Dataset: data (GitHub, GulagWinner01/Cacao_Classifier_Streamlit). Classes: danada, madura, verde.

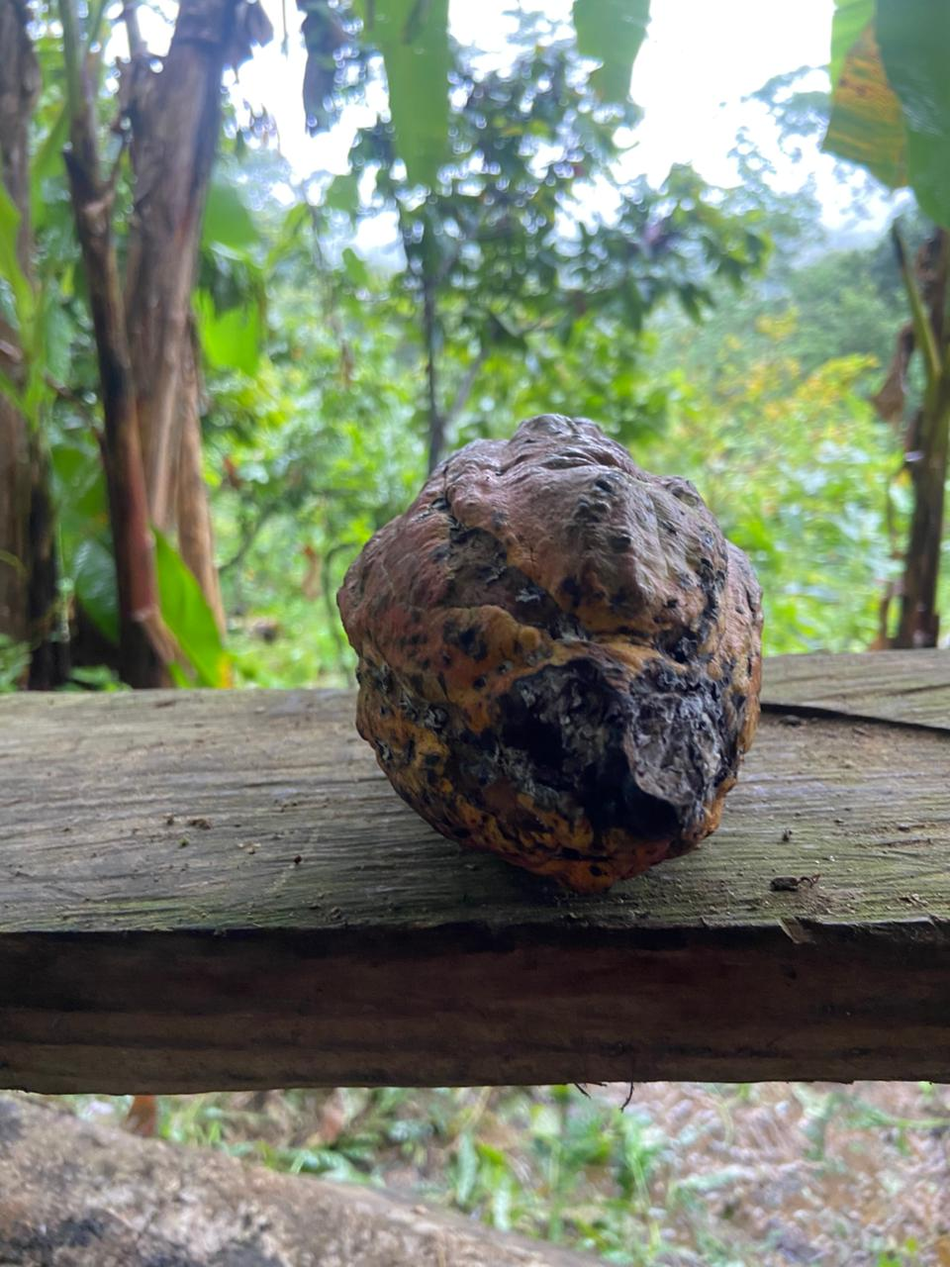
Label: danada

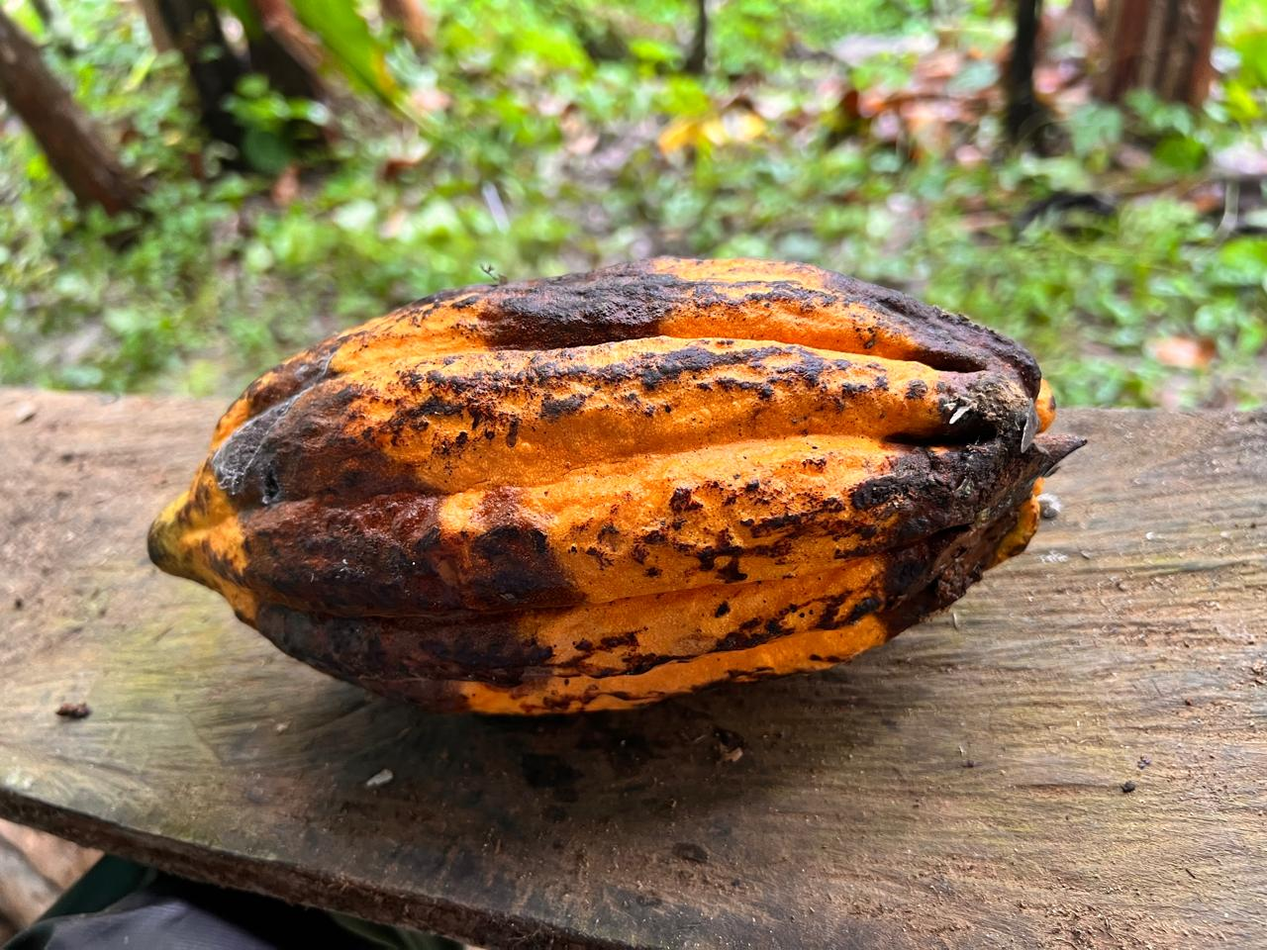
Label: danada

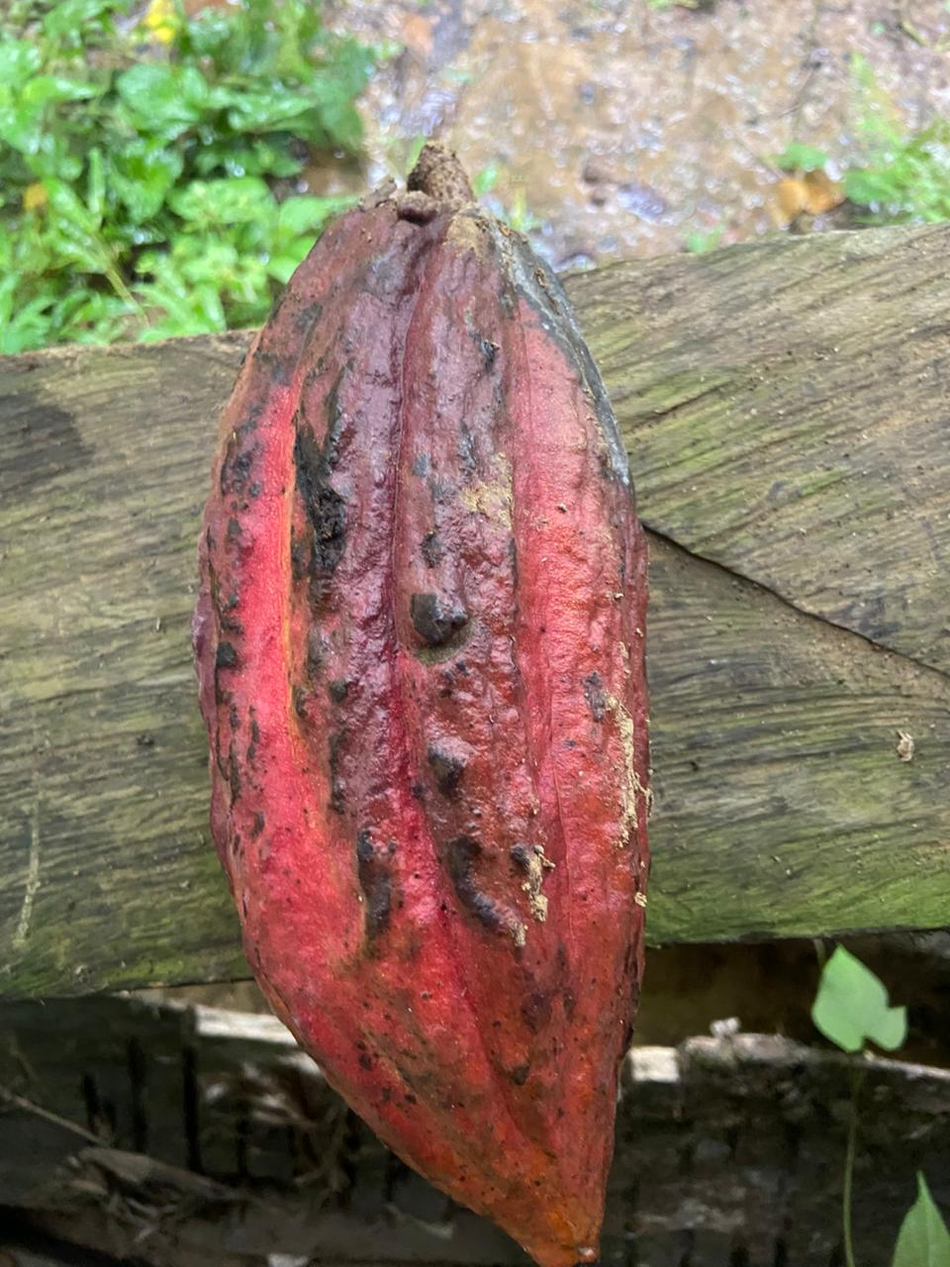
Label: madura

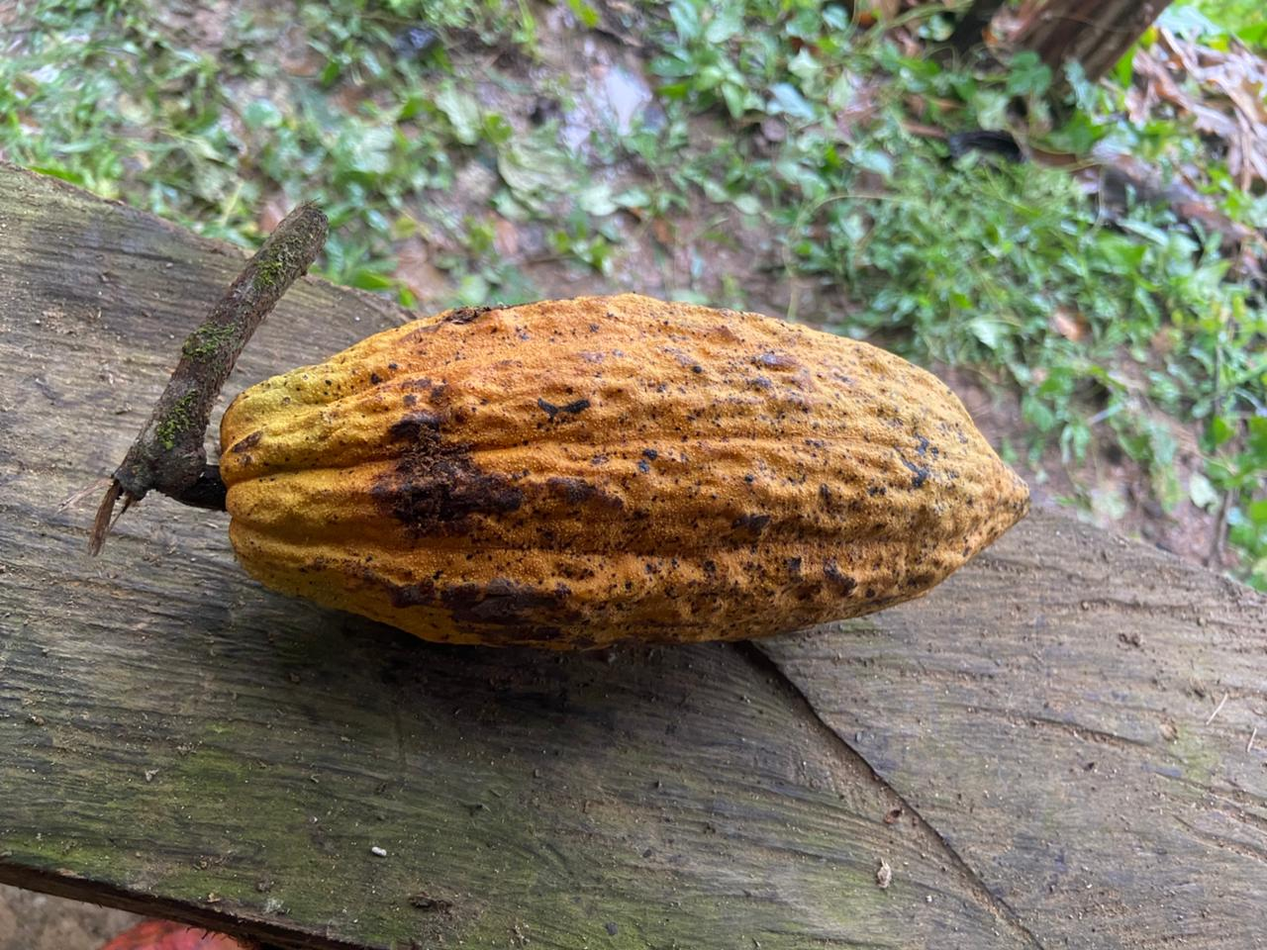
Label: madura

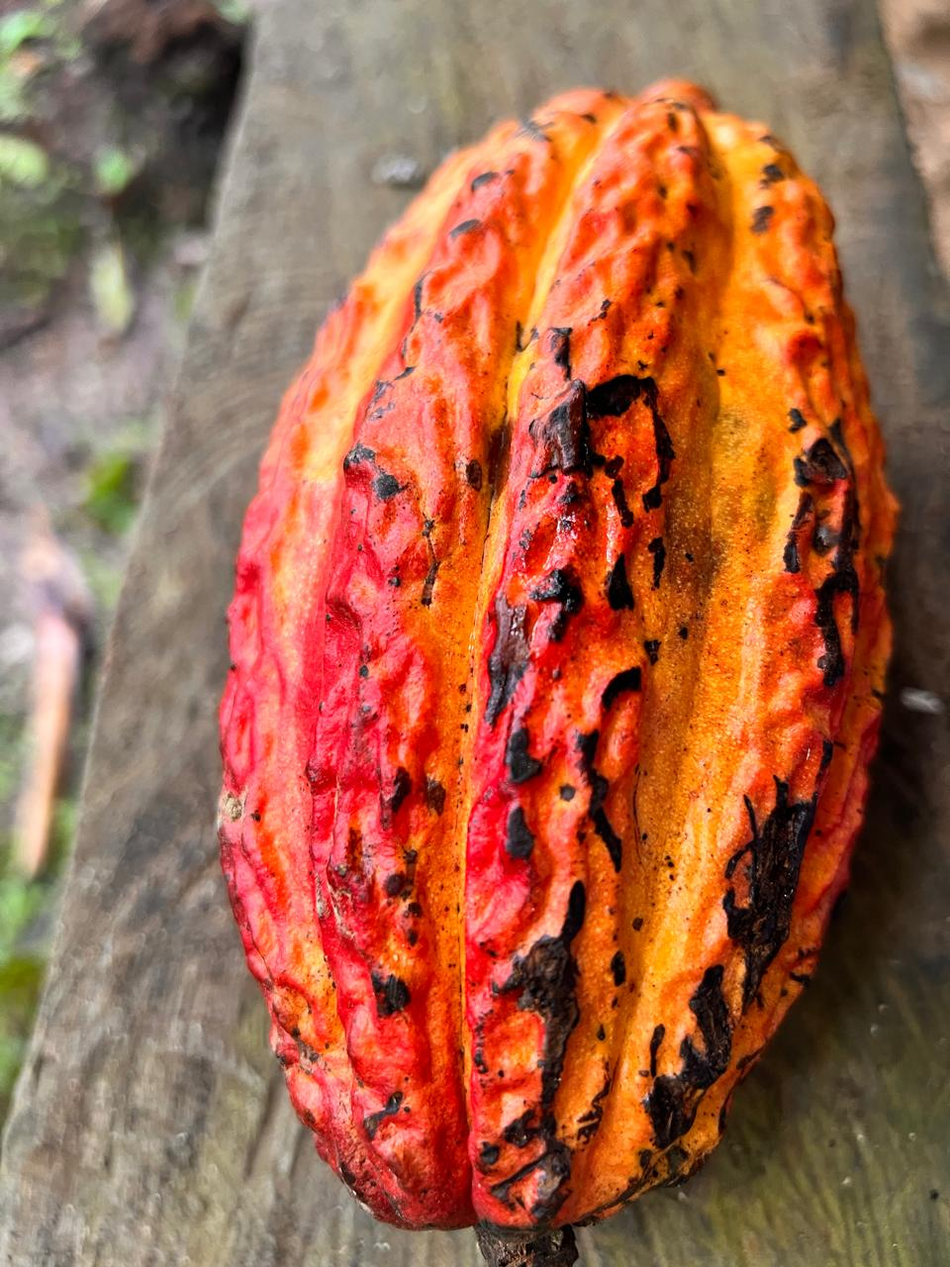
Label: madura

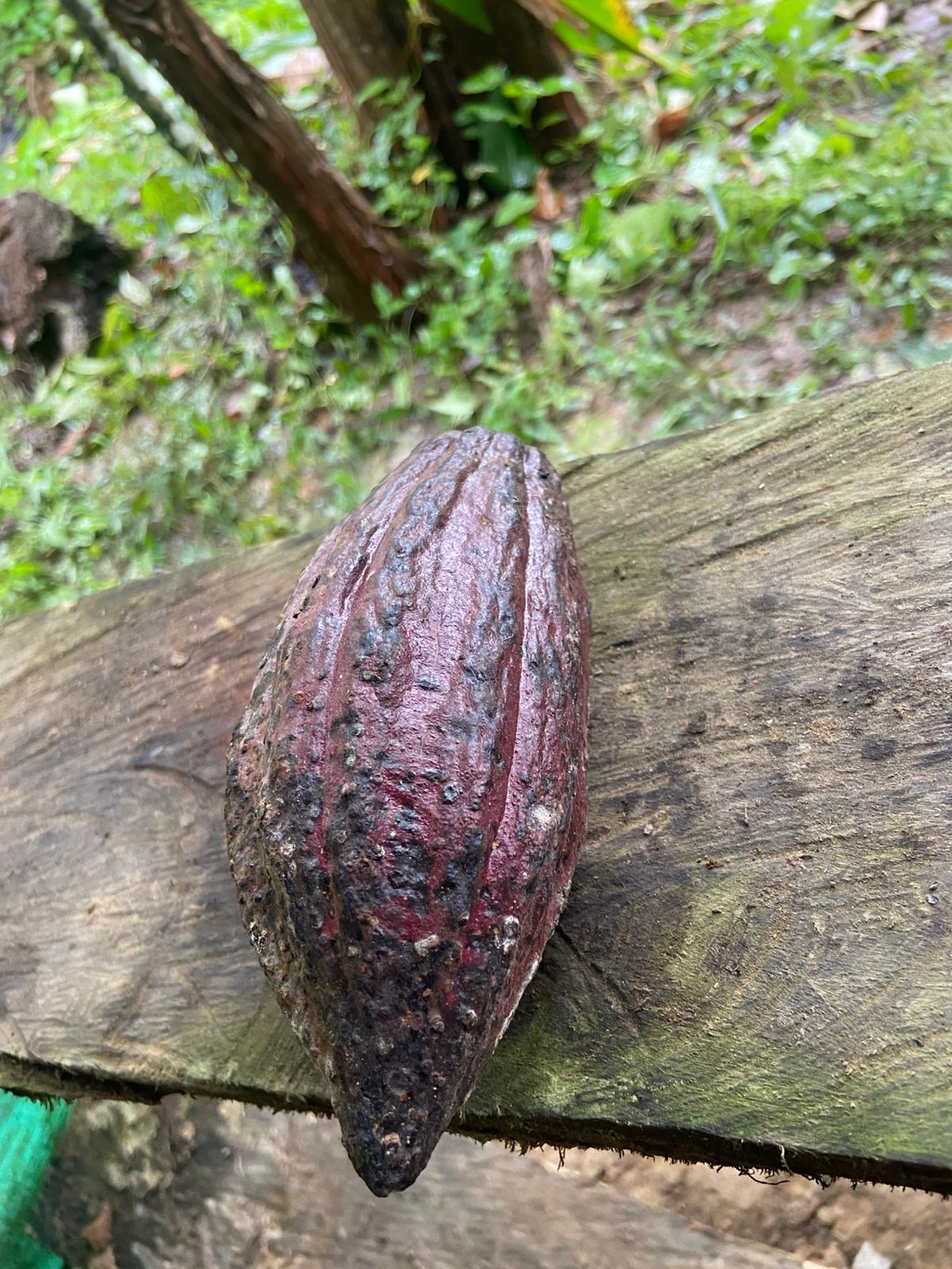
Label: danada
